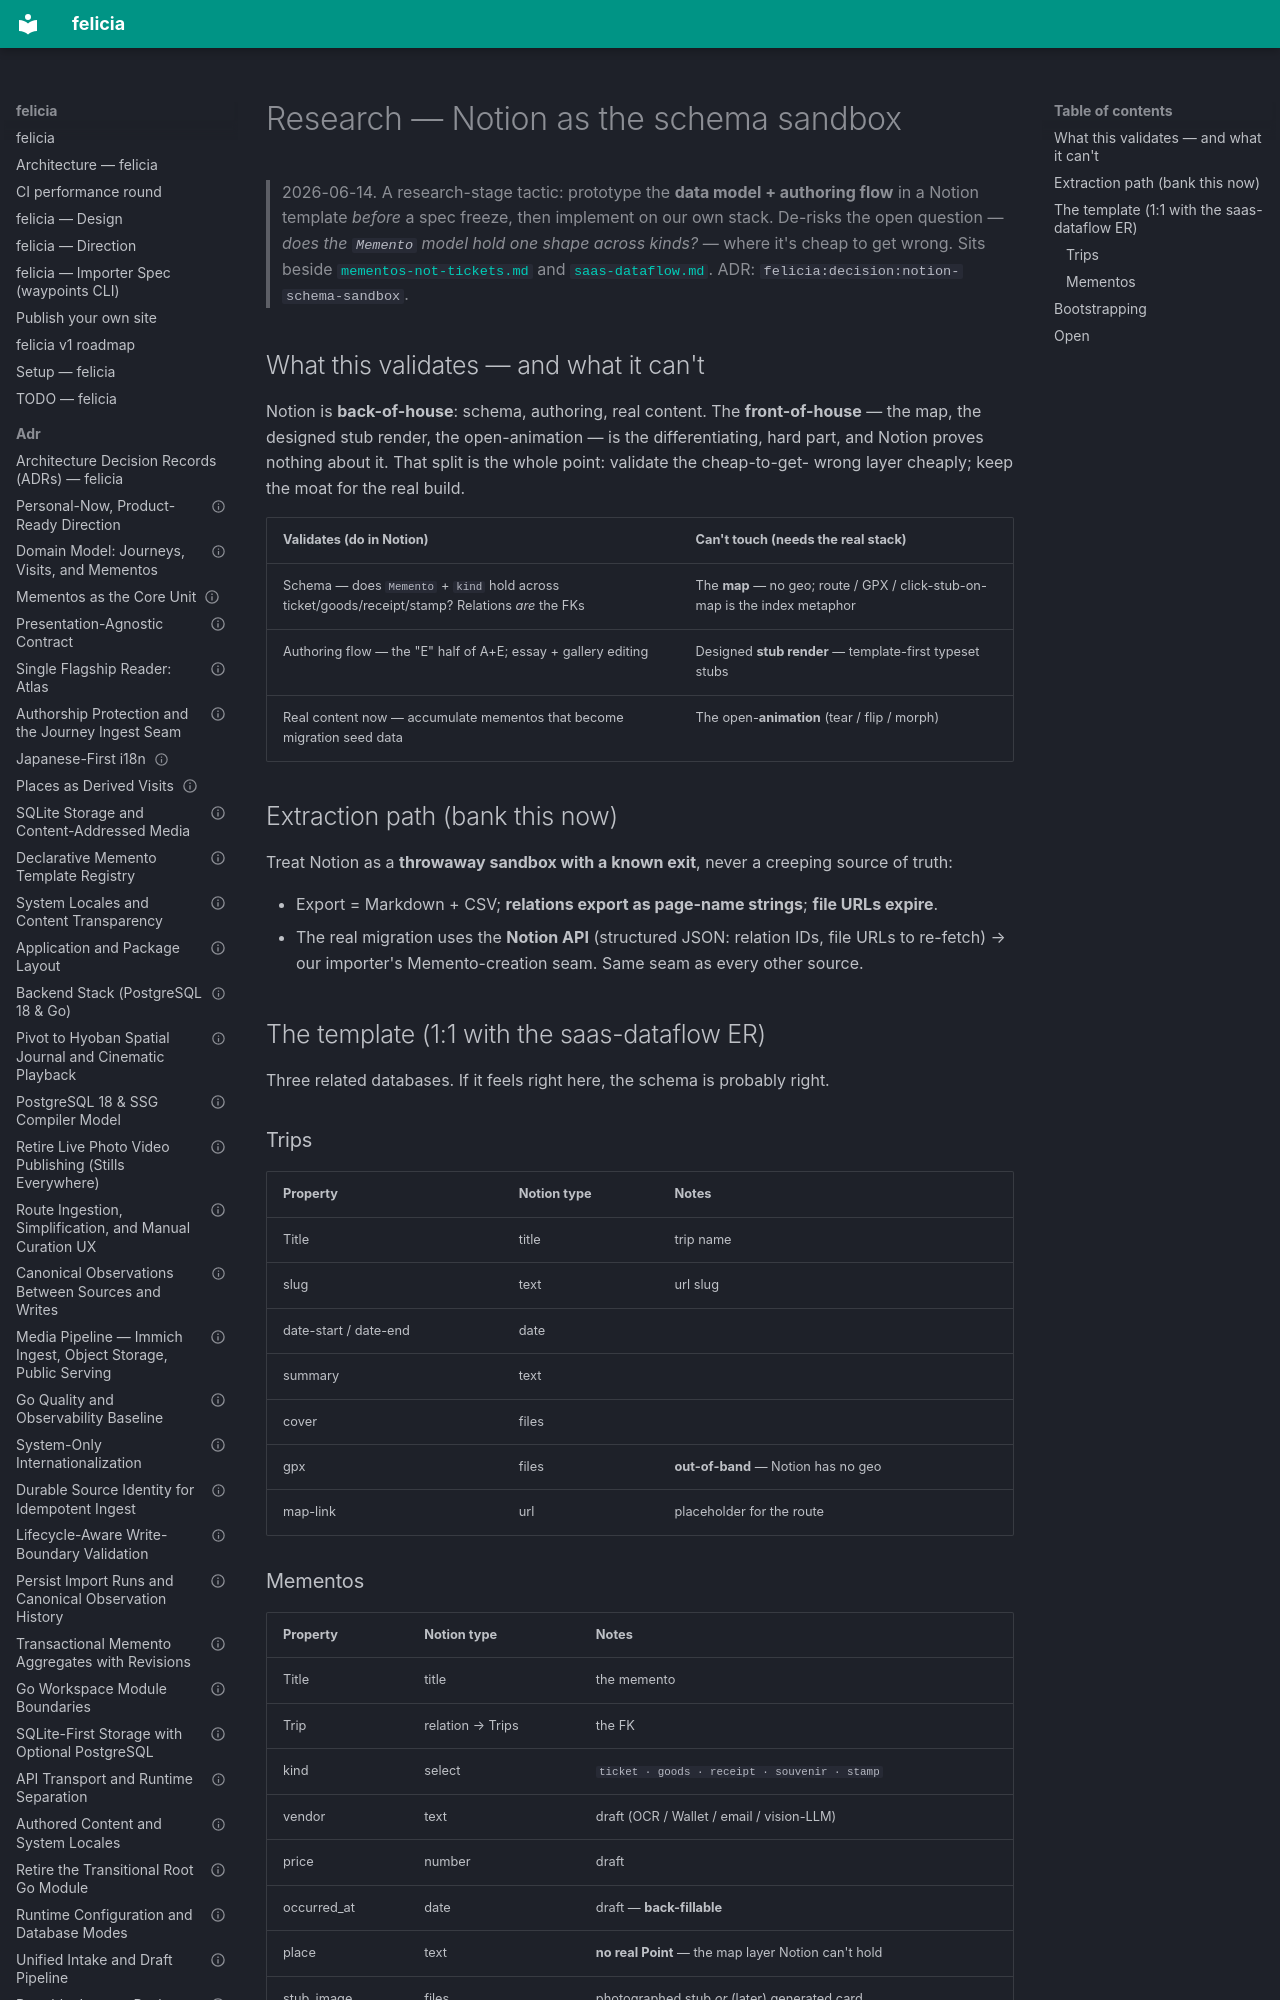

repository: azusachino/felicia · page: research/notion-prototype.html · generator: mkdocs

# Research — Notion as the schema sandbox

> 2026-06-14. A research-stage tactic: prototype the **data model + authoring flow** in a
> Notion template _before_ a spec freeze, then implement on our own stack. De-risks the open
> question — _does the `Memento` model hold one shape across kinds?_ — where it's cheap to
> get wrong. Sits beside [`mementos-not-tickets.md`](mementos-not-tickets.md) and
> [`saas-dataflow.md`](saas-dataflow.md). ADR: `felicia:decision:notion-schema-sandbox`.
